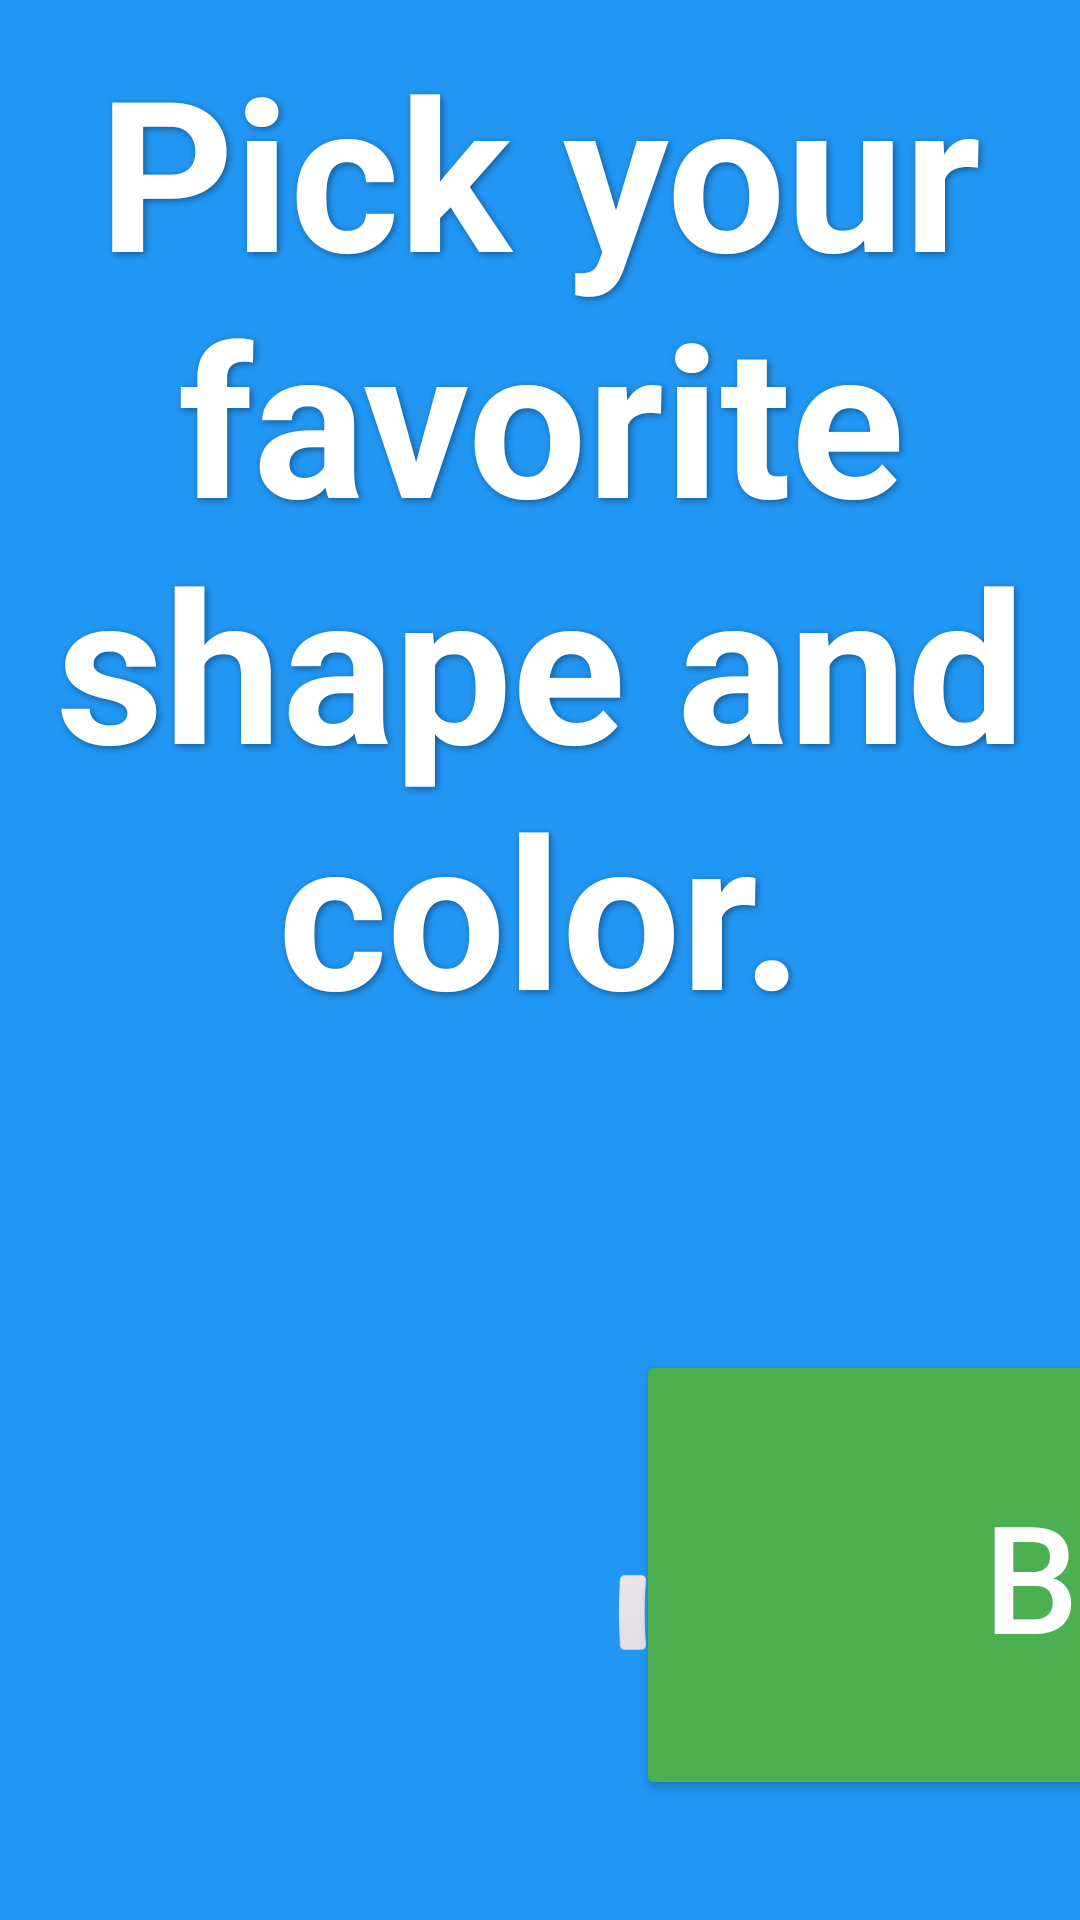

Here is an Android app screen rendered from its layout file. Give the layout XML and the strings, colors and styles it references.
<!-- AndroidManifest.xml: application theme Theme.MobileKidsApp -->
<!-- res/layout/profile_creator.xml -->
<?xml version="1.0" encoding="utf-8"?>
<androidx.constraintlayout.widget.ConstraintLayout xmlns:android="http://schemas.android.com/apk/res/android"
    xmlns:app="http://schemas.android.com/apk/res-auto"
    xmlns:tools="http://schemas.android.com/tools"
    android:id="@+id/main"
    android:layout_width="match_parent"
    android:layout_height="match_parent"
    android:background="#2196F3"
    tools:context=".ProfileCreator">

    <TextView
        android:id="@+id/textView2"
        android:layout_width="wrap_content"
        android:layout_height="wrap_content"
        android:layout_weight="1"
        android:padding="10dp"
        android:shadowColor="#66000000"
        android:shadowDx="2"
        android:shadowDy="2"
        android:shadowRadius="6"
        android:text="Pick your favorite shape and color."
        android:textAlignment="center"
        android:textColor="@color/white"
        android:textSize="70sp"
        android:textStyle="bold"
        app:layout_constraintEnd_toEndOf="parent"
        app:layout_constraintStart_toStartOf="parent"
        app:layout_constraintTop_toTopOf="parent" />

    <HorizontalScrollView
        android:id="@+id/scrollViewForColors"
        android:layout_width="match_parent"
        android:layout_height="wrap_content"
        app:layout_constraintBottom_toTopOf="@+id/scrollViewForShapes"
        app:layout_constraintEnd_toEndOf="parent"
        app:layout_constraintStart_toStartOf="parent"
        app:layout_constraintTop_toBottomOf="@+id/textView2">

        <LinearLayout
            android:id="@+id/colorsLinearLayout"
            android:layout_width="wrap_content"
            android:layout_height="match_parent"
            android:orientation="horizontal" />
    </HorizontalScrollView>

    <HorizontalScrollView
        android:id="@+id/scrollViewForShapes"
        android:layout_width="match_parent"
        android:layout_height="wrap_content"
        android:layout_marginBottom="248dp"
        app:layout_constraintBottom_toBottomOf="parent"
        app:layout_constraintEnd_toEndOf="parent"
        app:layout_constraintStart_toStartOf="parent">

        <LinearLayout
            android:id="@+id/shapesLinearLayout"
            android:layout_width="wrap_content"
            android:layout_height="match_parent"
            android:orientation="horizontal" />
    </HorizontalScrollView>

    <Button
        android:id="@+id/pBackBtn"
        android:layout_width="360dp"
        android:layout_height="150dp"
        android:layout_marginStart="212dp"
        android:layout_marginBottom="40dp"
        android:backgroundTint="#4CAF50"
        android:padding="16dp"
        android:text="Back"
        android:textColor="@color/white"
        android:textSize="50sp"
        app:layout_constraintBottom_toBottomOf="parent"
        app:layout_constraintStart_toStartOf="parent" />

    <Button
        android:id="@+id/pDoneBtn"
        android:layout_width="360dp"
        android:layout_height="150dp"
        android:layout_marginBottom="40dp"
        android:backgroundTint="#4CAF50"
        android:padding="16dp"
        android:text="Done"
        android:textColor="@color/white"
        android:textSize="50sp"
        app:layout_constraintBottom_toBottomOf="parent"
        app:layout_constraintEnd_toEndOf="parent"
        app:layout_constraintHorizontal_bias="0.393"
        app:layout_constraintStart_toEndOf="@+id/pBackBtn" />

    <ImageButton
        android:id="@+id/pSpeechBtn"
        android:layout_width="121dp"
        android:layout_height="156dp"
        android:layout_margin="24dp"
        android:layout_marginBottom="60dp"
        android:adjustViewBounds="true"
        android:background="#00FFFFFF"
        android:scaleType="fitCenter"
        app:layout_constraintBottom_toBottomOf="parent"
        app:layout_constraintEnd_toEndOf="parent"
        app:layout_constraintHorizontal_bias="0.522"
        app:layout_constraintStart_toEndOf="@+id/pDoneBtn"
        app:srcCompat="@drawable/img_1" />
</androidx.constraintlayout.widget.ConstraintLayout>
<!-- resources referenced by this layout -->
<resources>
  <color name="white">#FFFFFFFF</color>
  <!-- drawable img_1: png bitmap (drawable, 19149 bytes) -->
  <style name="Theme.MobileKidsApp" parent="Base.Theme.MobileKidsApp" />
  <style name="Base.Theme.MobileKidsApp" parent="Theme.Material3.DayNight.NoActionBar">
          
          
      </style>
</resources>
